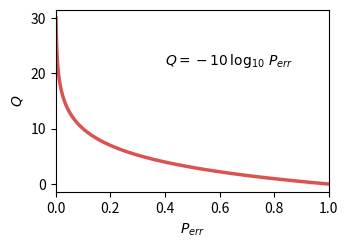

Reproduce this figure in Python. (Note: this script raises an exception after producing the figure.)
#!/usr/bin/env python

import matplotlib as mpl
mpl.use('Agg')
import matplotlib.pyplot as plt
import math


n = 1000
p = []
q = []

for i in range(n-1):
    p.append((i+1)*1.0/n)
    q.append(-10*math.log10(p[-1]))

fig = plt.figure(figsize=(3.5,2.5))
ax1 = fig.add_subplot(111)
ax1.plot(p,q, color='#d9534f',lw=2.5)
ax1.set_xlabel(r'$P_{err}$')
ax1.set_ylabel(r'$Q$')
ax1.set_xlim(0,1)
ax1.annotate(r'$Q = -10\,\log_{10}\, P_{err}$',xy=(0.4,0.7),xycoords='axes fraction')
plt.subplots_adjust(left=0.15,right=0.93,bottom=0.2,top=0.93)
plt.savefig('img/phred-score.pdf')


p = []
q = []
for i in range(n-1):
    p.append((i+1)*1.0/n)
    q.append(-10*math.log10(1-p[-1]))

fig = plt.figure(figsize=(3.5,2.5))
ax1 = fig.add_subplot(111)
ax1.plot(p,q, color='#d9534f',lw=2.5)
ax1.set_xlabel(r'$P(G|D)$')
ax1.set_ylabel(r'$Q$')
ax1.set_xlim(0,1)
ax1.annotate(r'$Q = -10\,\log_{10}\,[1 - P(G|D)]$',xy=(0.2,0.7),xycoords='axes fraction')
plt.subplots_adjust(left=0.15,right=0.93,bottom=0.2,top=0.93)
plt.savefig('img/phred-score-pdg.pdf')


plt.close()


